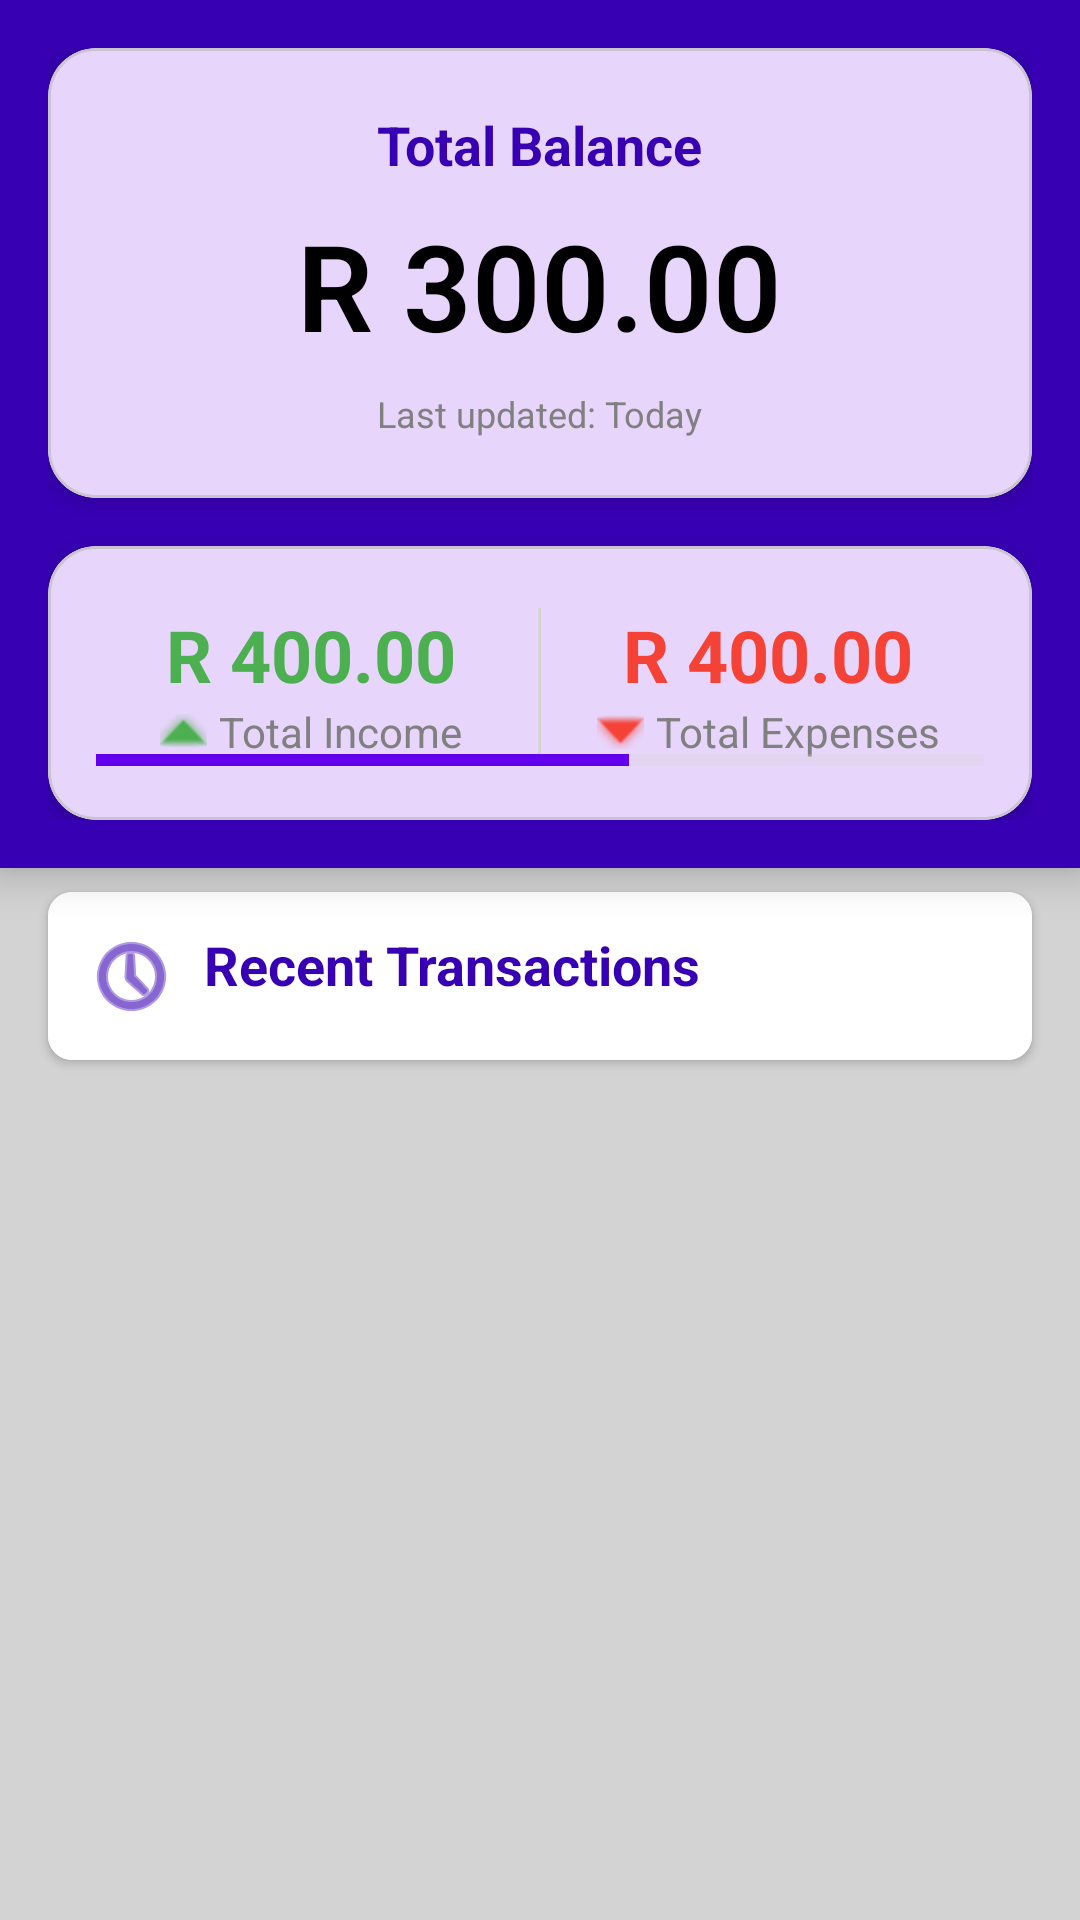

Android layout source for this screen:
<!-- AndroidManifest.xml: application theme Theme.BudgetTracker -->
<!-- res/layout/fragment_home.xml -->
<?xml version="1.0" encoding="utf-8"?>
<androidx.constraintlayout.widget.ConstraintLayout
    xmlns:android="http://schemas.android.com/apk/res/android"
    xmlns:app="http://schemas.android.com/apk/res-auto"
    android:layout_width="match_parent"
    android:layout_height="match_parent"
    android:background="@color/light_gray">

    
    <LinearLayout
        android:id="@+id/topCardsLayout"
        android:layout_width="match_parent"
        android:layout_height="wrap_content"
        android:orientation="vertical"
        android:padding="16dp"
        android:background="@color/purple_700"
        android:elevation="8dp"
        app:layout_constraintTop_toTopOf="parent"
        android:layout_marginBottom="16dp">

        
        <com.google.android.material.card.MaterialCardView
            android:id="@+id/balance_card"
            android:layout_width="match_parent"
            android:layout_height="wrap_content"
            android:layout_marginBottom="16dp"
            app:cardElevation="4dp"
            app:cardCornerRadius="16dp">

            <LinearLayout
                android:layout_width="match_parent"
                android:layout_height="wrap_content"
                android:padding="20dp"
                android:orientation="vertical"
                android:gravity="center_horizontal">

                <TextView
                    android:layout_width="wrap_content"
                    android:layout_height="wrap_content"
                    android:text="Total Balance"
                    android:textStyle="bold"
                    android:textSize="18sp"
                    android:textColor="@color/purple_700"/>

                <TextView
                    android:id="@+id/balance"
                    android:layout_width="wrap_content"
                    android:layout_height="wrap_content"
                    android:text="R 300.00"
                    android:textSize="40sp"
                    android:textStyle="bold"
                    android:textColor="@color/black"
                    android:fontFamily="sans-serif-light"
                    android:layout_marginTop="8dp"
                    android:layout_marginBottom="8dp"/>

                <TextView
                    android:id="@+id/last_updated"
                    android:layout_width="wrap_content"
                    android:layout_height="wrap_content"
                    android:text="Last updated: Today"
                    android:textSize="12sp"
                    android:textColor="@color/gray"/>
            </LinearLayout>
        </com.google.android.material.card.MaterialCardView>

        
        <com.google.android.material.card.MaterialCardView
            android:id="@+id/dashboard"
            android:layout_width="match_parent"
            android:layout_height="wrap_content"
            app:cardElevation="4dp"
            app:cardCornerRadius="16dp">

            <LinearLayout
                android:layout_width="match_parent"
                android:layout_height="wrap_content"
                android:padding="20dp"
                android:orientation="horizontal"
                android:gravity="center">

                <LinearLayout
                    android:layout_width="0dp"
                    android:layout_height="wrap_content"
                    android:layout_weight="1"
                    android:orientation="vertical"
                    android:gravity="center">

                    <TextView
                        android:id="@+id/budget"
                        android:layout_width="wrap_content"
                        android:layout_height="wrap_content"
                        android:text="R 400.00"
                        android:textStyle="bold"
                        android:textSize="24sp"
                        android:textColor="@color/green"/>

                    <TextView
                        android:layout_width="wrap_content"
                        android:layout_height="wrap_content"
                        android:text="Total Income"
                        android:textSize="14sp"
                        android:textColor="@color/gray"
                        android:drawableStart="@android:drawable/arrow_up_float"
                        android:drawableTint="@color/green"
                        android:drawablePadding="4dp"/>
                </LinearLayout>

                <View
                    android:layout_width="1dp"
                    android:layout_height="50dp"
                    android:background="@color/light_gray"
                    android:layout_marginHorizontal="8dp"/>

                <LinearLayout
                    android:layout_width="0dp"
                    android:layout_height="wrap_content"
                    android:layout_weight="1"
                    android:orientation="vertical"
                    android:gravity="center">

                    <TextView
                        android:id="@+id/expense"
                        android:layout_width="wrap_content"
                        android:layout_height="wrap_content"
                        android:text="R 400.00"
                        android:textStyle="bold"
                        android:textSize="24sp"
                        android:textColor="@color/red"/>

                    <TextView
                        android:layout_width="wrap_content"
                        android:layout_height="wrap_content"
                        android:text="Total Expenses"
                        android:textSize="14sp"
                        android:textColor="@color/gray"
                        android:drawableStart="@android:drawable/arrow_down_float"
                        android:drawableTint="@color/red"
                        android:drawablePadding="4dp"/>
                </LinearLayout>
            </LinearLayout>

            <LinearLayout
                android:layout_width="match_parent"
                android:layout_height="wrap_content"
                android:orientation="vertical"
                android:padding="16dp"
                android:layout_gravity="bottom">
                
                <ProgressBar
                    android:id="@+id/progressBar"
                    style="?android:attr/progressBarStyleHorizontal"
                    android:layout_width="match_parent"
                    android:layout_height="wrap_content"
                    android:max="100"
                    android:progress="60"
                    android:progressTint="@color/purple_500"
                    android:progressBackgroundTint="@color/light_gray"
                    android:minHeight="8dp"
                    android:layout_marginTop="4dp"/>
            </LinearLayout>
        </com.google.android.material.card.MaterialCardView>

    </LinearLayout>

    
    <androidx.cardview.widget.CardView
        android:id="@+id/transactions_header"
        android:layout_width="match_parent"
        android:layout_height="wrap_content"
        android:layout_marginTop="8dp"
        android:layout_marginStart="16dp"
        android:layout_marginEnd="16dp"
        app:cardCornerRadius="8dp"
        app:cardElevation="2dp"
        app:layout_constraintTop_toBottomOf="@id/topCardsLayout">
        
        <TextView
            android:id="@+id/transactions_heading"
            android:layout_width="match_parent"
            android:layout_height="wrap_content"
            android:text="Recent Transactions"
            android:textSize="18sp"
            android:textStyle="bold"
            android:padding="12dp"
            android:textColor="@color/purple_700"
            android:drawableStart="@android:drawable/ic_menu_recent_history"
            android:drawableTint="@color/purple_700"
            android:drawablePadding="8dp"
            android:background="@color/white"/>
    </androidx.cardview.widget.CardView>

    
    <androidx.recyclerview.widget.RecyclerView
        android:id="@+id/transaction_recycler_view"
        android:layout_width="match_parent"
        android:layout_height="0dp"
        android:layout_marginTop="8dp"
        android:layout_marginStart="16dp"
        android:layout_marginEnd="16dp"
        android:clipToPadding="false"
        android:paddingBottom="16dp"
        app:layoutManager="androidx.recyclerview.widget.LinearLayoutManager"
        app:layout_constraintTop_toBottomOf="@id/transactions_header"
        app:layout_constraintBottom_toBottomOf="parent" />

</androidx.constraintlayout.widget.ConstraintLayout>
<!-- resources referenced by this layout -->
<resources>
  <color name="black">#FF000000</color>
  <color name="gray">#808080</color>
  <color name="green">#4CAF50</color>
  <color name="light_gray">#D3D3D3</color>
  <color name="purple_500">#FF6200EE</color>
  <color name="purple_700">#FF3700B3</color>
  <color name="red">#F44336</color>
  <color name="white">#FFFFFFFF</color>
  <style name="Theme.BudgetTracker" parent="Theme.Material3.DayNight.NoActionBar">
          
          <item name="colorPrimary">@color/purple_500</item>
          <item name="colorOnPrimary">@android:color/white</item>
          <item name="colorSecondary">@color/green</item>
          <item name="colorOnSecondary">@android:color/white</item>
  
          
          <item name="colorControlActivated">@color/green</item>
  
          
          <item name="materialButtonStyle">@style/Widget.Material3.Button</item>
          <item name="editTextStyle">@style/Widget.Material3.TextInputEditText.OutlinedBox</item>
      </style>
</resources>
